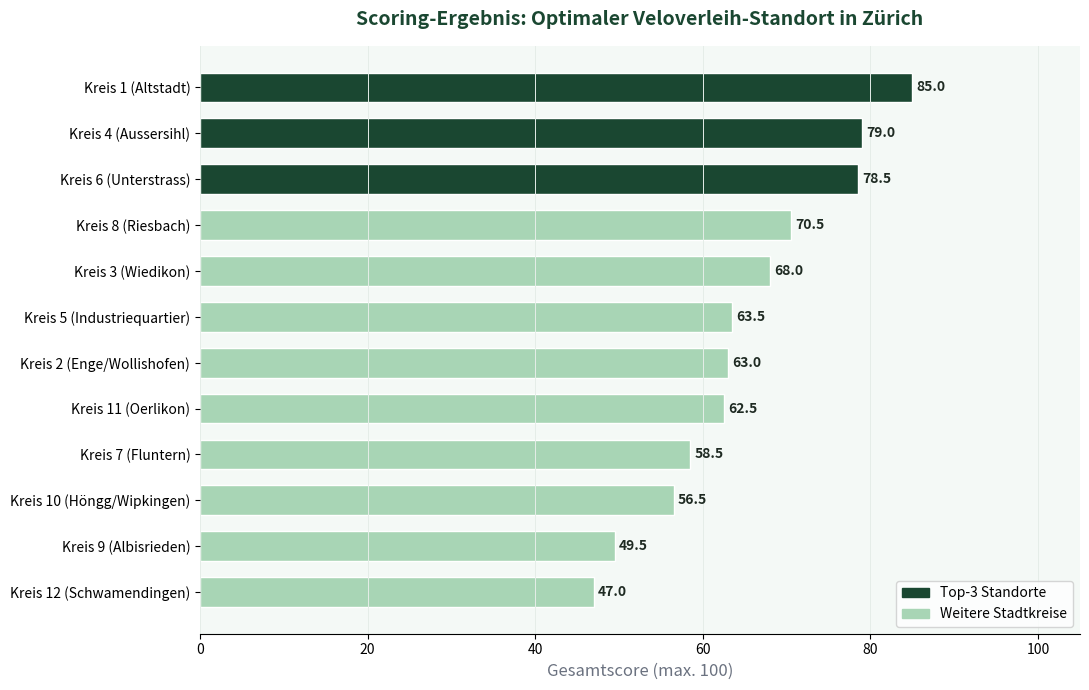
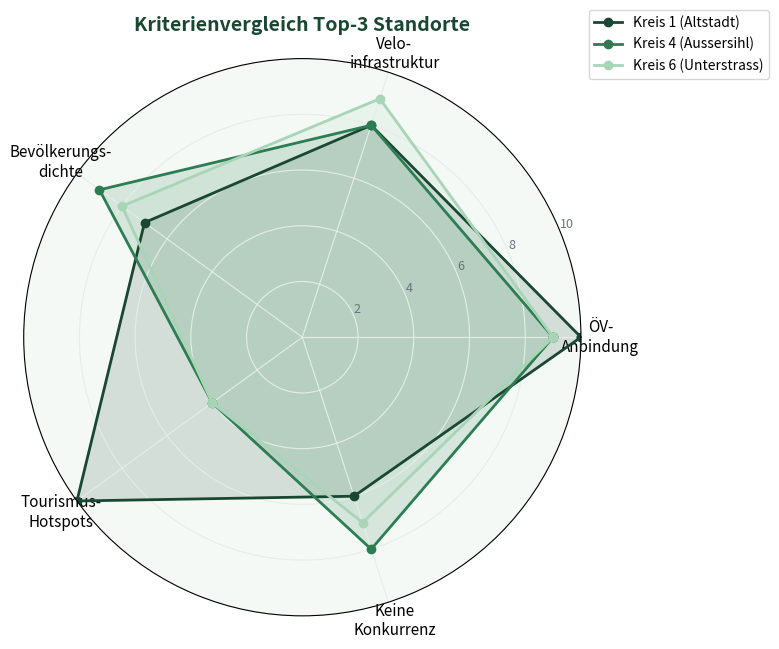

Python code for these plots, in order:
# ============================================================
# VELOVERLEIH STANDORTANALYSE ZÜRICH
# Person B – Scoring-Modell & Auswertung
# ============================================================
# Voraussetzungen (in GitHub Codespaces Terminal ausführen):
#   pip install geopandas pandas matplotlib folium shapely
#
# Dieser Code liest die aus QGIS exportierten GeoJSON-Dateien
# und berechnet ein gewichtetes Scoring pro Stadtkreis.
# ============================================================

import pandas as pd
import matplotlib.pyplot as plt
import matplotlib.patches as mpatches
import os

# ── SCHRITT 1: Scoring-Daten manuell erfassen ─────────────────────────────────
# Diese Werte basieren auf eurer QGIS-Analyse.
# Zählt pro Stadtkreis: wie viele Buffer-Überschneidungen gibt es?
# Passt die Zahlen an eure echten QGIS-Ergebnisse an!

data = {
    "Stadtkreis": [
        "Kreis 1 (Altstadt)",
        "Kreis 2 (Enge/Wollishofen)",
        "Kreis 3 (Wiedikon)",
        "Kreis 4 (Aussersihl)",
        "Kreis 5 (Industriequartier)",
        "Kreis 6 (Unterstrass)",
        "Kreis 7 (Fluntern)",
        "Kreis 8 (Riesbach)",
        "Kreis 9 (Albisrieden)",
        "Kreis 10 (Höngg/Wipkingen)",
        "Kreis 11 (Oerlikon)",
        "Kreis 12 (Schwamendingen)",
    ],
    # Punkte 0–10 pro Kriterium (anpassen nach QGIS-Ergebnissen!)
    "OeV_Anbindung":       [10, 6, 7, 9, 7, 9, 5, 7, 4, 6, 7, 4],  # 30% Gewicht
    "Veloinfrastruktur":   [8, 7, 7, 8, 6, 9, 6, 7, 5, 6, 6, 4],   # 25% Gewicht
    "Bevoelkerungsdichte": [7, 6, 8, 9, 7, 8, 4, 7, 6, 5, 7, 6],   # 20% Gewicht
    "Tourismus_Hotspots":  [10, 5, 3, 4, 3, 4, 7, 8, 2, 3, 3, 2],  # 15% Gewicht
    "Keine_Konkurrenz":    [6, 8, 9, 8, 9, 7, 10, 6, 10, 9, 8, 10], # 10% Gewicht
}

df = pd.DataFrame(data)

# ── SCHRITT 2: Gewichtetes Scoring berechnen ──────────────────────────────────
gewichte = {
    "OeV_Anbindung":       0.30,
    "Veloinfrastruktur":   0.25,
    "Bevoelkerungsdichte": 0.20,
    "Tourismus_Hotspots":  0.15,
    "Keine_Konkurrenz":    0.10,
}

df["Gesamtscore"] = sum(
    df[kriterium] * gewicht * 10  # *10 damit Score 0–100
    for kriterium, gewicht in gewichte.items()
)

df = df.sort_values("Gesamtscore", ascending=False).reset_index(drop=True)
df["Rang"] = df.index + 1

print("=" * 55)
print("SCORING-ERGEBNIS: Veloverleih Standortanalyse Zürich")
print("=" * 55)
print(df[["Rang", "Stadtkreis", "Gesamtscore"]].to_string(index=False))
print("\nTop-3 Empfehlungen:")
for _, row in df.head(3).iterrows():
    print(f"  #{int(row['Rang'])}: {row['Stadtkreis']} – Score: {row['Gesamtscore']:.1f}/100")

# ── SCHRITT 3: Balkendiagramm ─────────────────────────────────────────────────
fig, ax = plt.subplots(figsize=(11, 7))
colors = ["#1A4731" if i < 3 else "#A8D5B5" for i in range(len(df))]
bars = ax.barh(df["Stadtkreis"], df["Gesamtscore"], color=colors, edgecolor="white", height=0.65)

# Werte an Balkenenden
for bar, val in zip(bars, df["Gesamtscore"]):
    ax.text(bar.get_width() + 0.5, bar.get_y() + bar.get_height()/2,
            f"{val:.1f}", va="center", ha="left", fontsize=10, color="#1E2A22", fontweight="bold")

ax.set_xlabel("Gesamtscore (max. 100)", fontsize=12, color="#6B7280")
ax.set_title("Scoring-Ergebnis: Optimaler Veloverleih-Standort in Zürich",
             fontsize=14, fontweight="bold", color="#1A4731", pad=15)
ax.set_xlim(0, 105)
ax.invert_yaxis()
ax.set_facecolor("#F4F9F6")
fig.patch.set_facecolor("white")
ax.spines[["top", "right", "left"]].set_visible(False)
ax.tick_params(axis="y", labelsize=10)
ax.xaxis.grid(True, color="#E5EDE8", linewidth=0.7)

legend_patches = [
    mpatches.Patch(color="#1A4731", label="Top-3 Standorte"),
    mpatches.Patch(color="#A8D5B5", label="Weitere Stadtkreise"),
]
ax.legend(handles=legend_patches, loc="lower right", fontsize=10)

plt.tight_layout()
plt.savefig("scoring_balkendiagramm.png", dpi=150, bbox_inches="tight")
print("\n✅ Diagramm gespeichert: scoring_balkendiagramm.png")
plt.show()

# ── SCHRITT 4: Radar/Spinne-Diagramm für Top-3 ───────────────────────────────
import numpy as np

kategorien = ["ÖV-\nAnbindung", "Velo-\ninfrastruktur", "Bevölkerungs-\ndichte",
              "Tourismus-\nHotspots", "Keine\nKonkurrenz"]
N = len(kategorien)
angles = [n / float(N) * 2 * np.pi for n in range(N)]
angles += angles[:1]  # Kreis schliessen

fig, ax = plt.subplots(1, 1, figsize=(8, 8), subplot_kw=dict(polar=True))
ax.set_facecolor("#F4F9F6")
fig.patch.set_facecolor("white")

farben = ["#1A4731", "#2D7D52", "#A8D5B5"]
for i, (_, row) in enumerate(df.head(3).iterrows()):
    werte = [row["OeV_Anbindung"], row["Veloinfrastruktur"], row["Bevoelkerungsdichte"],
             row["Tourismus_Hotspots"], row["Keine_Konkurrenz"]]
    werte += werte[:1]
    ax.plot(angles, werte, "o-", linewidth=2, color=farben[i], label=row["Stadtkreis"])
    ax.fill(angles, werte, alpha=0.15, color=farben[i])

ax.set_xticks(angles[:-1])
ax.set_xticklabels(kategorien, size=11)
ax.set_ylim(0, 10)
ax.set_yticks([2, 4, 6, 8, 10])
ax.set_yticklabels(["2", "4", "6", "8", "10"], color="#6B7280", size=9)
ax.grid(color="#E5EDE8", linewidth=0.8)
ax.set_title("Kriterienvergleich Top-3 Standorte", size=14, fontweight="bold",
             color="#1A4731", pad=20)
ax.legend(loc="upper right", bbox_to_anchor=(1.35, 1.1), fontsize=10)

plt.tight_layout()
plt.savefig("scoring_radar.png", dpi=150, bbox_inches="tight")
print("✅ Radar-Diagramm gespeichert: scoring_radar.png")
plt.show()

print("\n✅ Fertig! Beide Grafiken für die Präsentation bereit.")
print("   → scoring_balkendiagramm.png")
print("   → scoring_radar.png")
